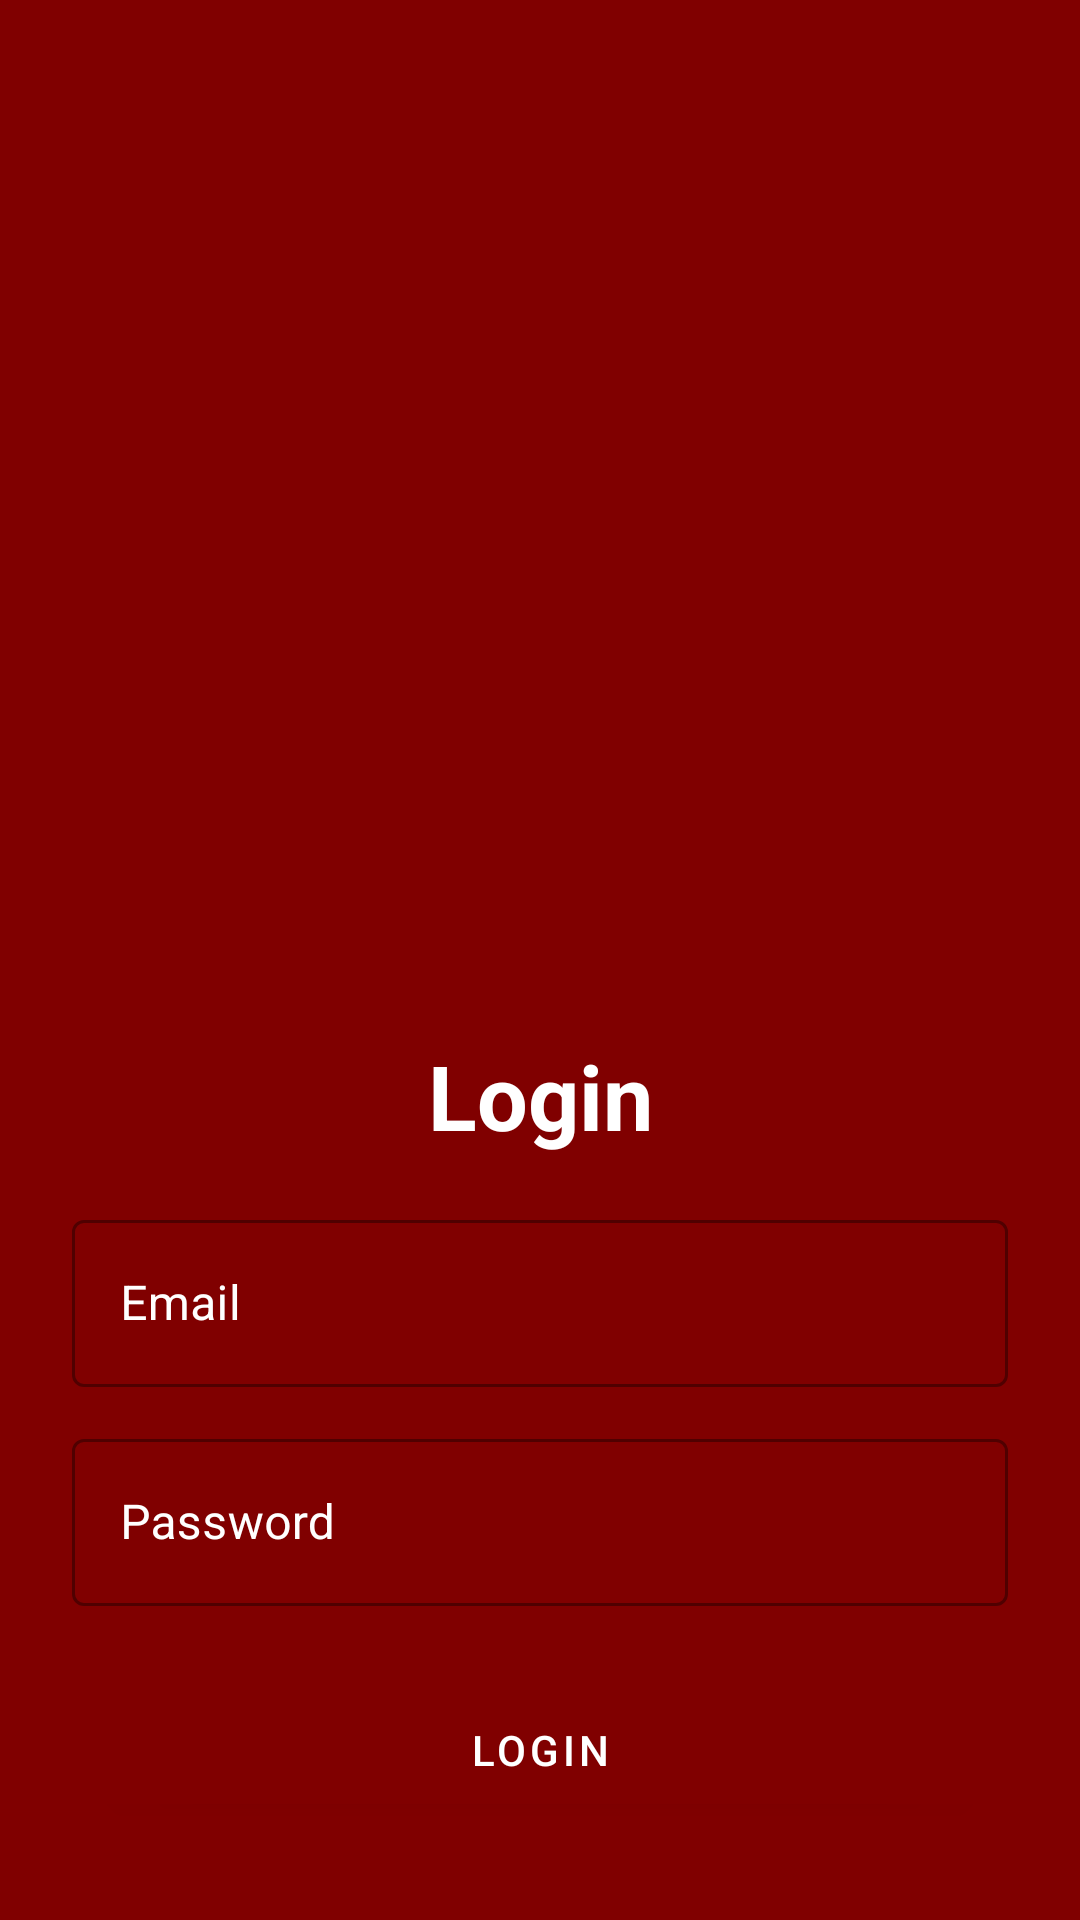

Produce the Android XML layout that renders to this screen, including the resource entries it uses.
<!-- AndroidManifest.xml: application theme AppTheme -->
<!-- res/layout/activity_user_login.xml -->
<?xml version="1.0" encoding="utf-8"?>
<LinearLayout xmlns:android="http://schemas.android.com/apk/res/android"
    xmlns:tools="http://schemas.android.com/tools"
    android:layout_width="match_parent"
    android:layout_height="match_parent"
    android:orientation="vertical"
    android:background="@color/Primarycolor"
    android:padding="24dp"
    tools:context=".LoginActivity">

    <ImageView
        android:id="@+id/imageView"
        android:layout_width="400dp"
        android:layout_height="300dp"
        android:layout_gravity="center"
        android:layout_marginTop="5dp"
        android:onClick="admin"
        android:src="@drawable/logoadmin"/>

    <LinearLayout
        android:layout_width="match_parent"
        android:layout_height="match_parent"
        android:orientation="vertical"
        android:layout_gravity="center"
        android:layout_marginTop="0dp">

        <TextView
            android:layout_width="match_parent"
            android:layout_height="wrap_content"
            android:text="Login"
            android:textSize="30sp"
            android:textStyle="bold"
            android:textColor="#fff"
            android:gravity="center_horizontal"
            android:layout_marginVertical="16dp"/>


        <com.google.android.material.textfield.TextInputLayout
            android:layout_width="match_parent"
            style="@style/Widget.MaterialComponents.TextInputLayout.OutlinedBox"
            android:textColorHint="#fff"
            android:layout_height="wrap_content">

            <com.google.android.material.textfield.TextInputEditText
                android:id="@+id/etLoginEmail"
                android:layout_width="match_parent"
                android:layout_height="wrap_content"
                android:hint="Email"

                android:textColorHint="#fff"
                android:textColor="#fff"
                android:inputType="textEmailAddress"/>
        </com.google.android.material.textfield.TextInputLayout>


        <com.google.android.material.textfield.TextInputLayout
            android:layout_width="match_parent"
            style="@style/Widget.MaterialComponents.TextInputLayout.OutlinedBox"
            android:layout_height="wrap_content"
            android:textColorHint="#fff"
            android:layout_marginTop="12dp">

            <com.google.android.material.textfield.TextInputEditText
                android:id="@+id/etLoginPass"
                android:layout_width="match_parent"
                android:layout_height="wrap_content"
                android:hint="Password"
                android:inputType="textPassword"/>
        </com.google.android.material.textfield.TextInputLayout>

        <com.google.android.material.button.MaterialButton
            android:layout_width="match_parent"
            android:layout_height="wrap_content"
            android:layout_marginTop="24dp"
            android:text="Login"/>



        <LinearLayout
            android:layout_width="match_parent"
            android:layout_height="wrap_content"
            android:layout_marginTop="15dp"
            android:gravity="center"
            android:orientation="horizontal">

            <TextView
                android:layout_width="wrap_content"
                android:layout_height="wrap_content"
                android:text="Not registered yet ?"
                android:textColor="#fff"
                android:textSize="16sp"/>

            <TextView
                android:id="@+id/tvRegisterHere"
                android:layout_width="wrap_content"
                android:layout_height="wrap_content"
                android:layout_marginLeft="8dp"
                android:text="Register here"
                android:textColor="#fff"
                android:textStyle="bold"
                android:textSize="20sp"/>



        </LinearLayout>

    </LinearLayout>

</LinearLayout>
<!-- resources referenced by this layout -->
<resources>
  <color name="Primarycolor">#800000</color>
  <style name="AppTheme" parent="Theme.MaterialComponents.Light.DarkActionBar">
          
          <item name="colorPrimary">@color/colorPrimary</item>
          <item name="colorPrimaryDark">@color/colorPrimaryDark</item>
          <item name="colorAccent">@color/colorAccent</item>
          <item name="windowActionBar">@color/Primarycolor</item>
      </style>
  <color name="colorPrimary">#800000</color>
  <color name="colorPrimaryDark">#800000</color>
  <color name="colorAccent">#757de8</color>
</resources>
